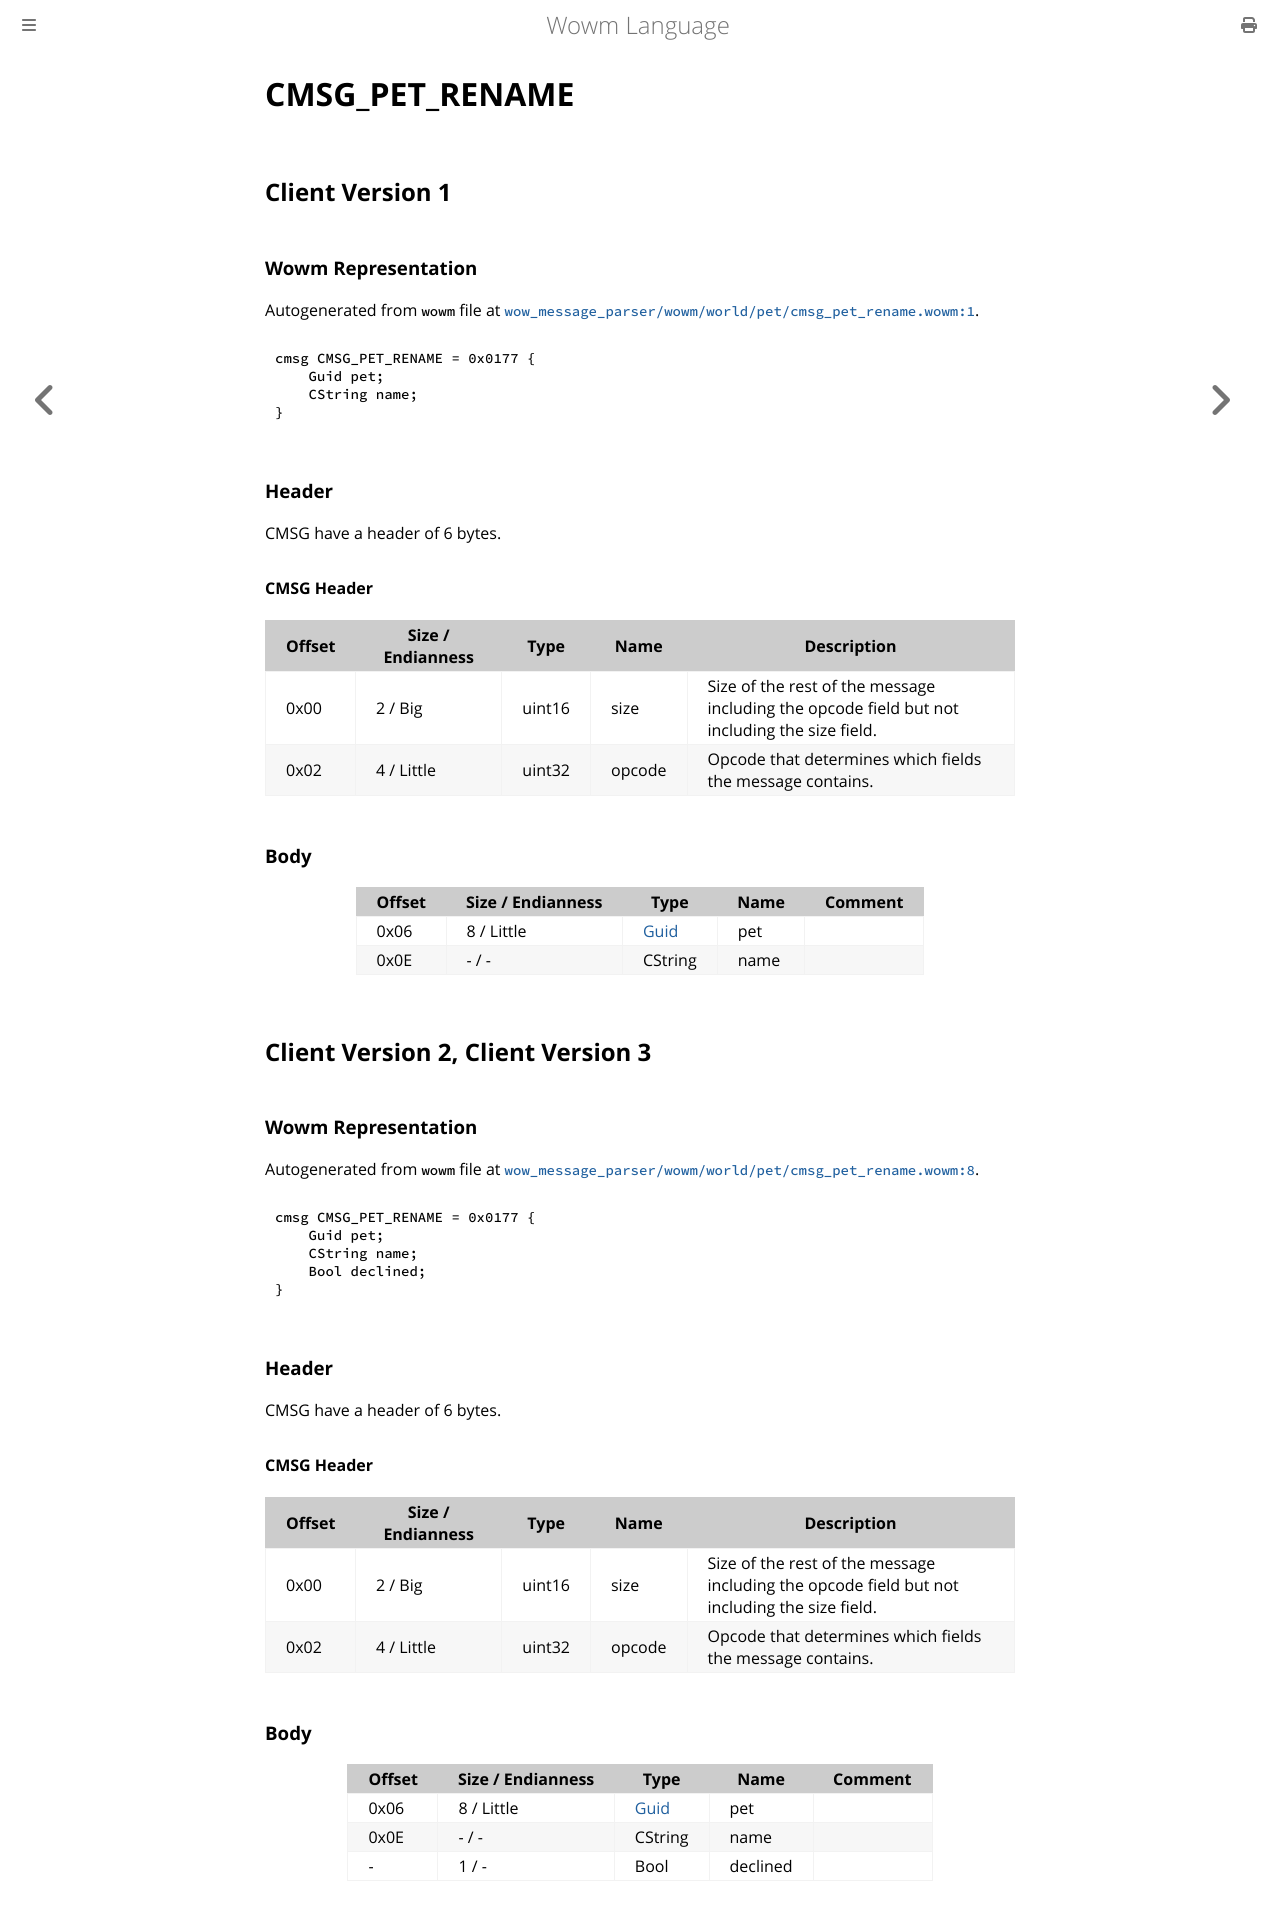

repository: gtker/wow_messages · page: docs/cmsg_pet_rename.html · generator: mdbook

# CMSG_PET_RENAME

## Client Version 1

### Wowm Representation

Autogenerated from `wowm` file at [`wow_message_parser/wowm/world/pet/cmsg_pet_rename.wowm:1`](https://github.com/gtker/wow_messages/tree/main/wow_message_parser/wowm/world/pet/cmsg_pet_rename.wowm#L1).
```rust,ignore
cmsg CMSG_PET_RENAME = 0x0177 {
    Guid pet;
    CString name;
}
```
### Header

CMSG have a header of 6 bytes.

#### CMSG Header

| Offset | Size / Endianness | Type   | Name   | Description |
| ------ | ----------------- | ------ | ------ | ----------- |
| 0x00   | 2 / Big           | uint16 | size   | Size of the rest of the message including the opcode field but not including the size field.|
| 0x02   | 4 / Little        | uint32 | opcode | Opcode that determines which fields the message contains.|

### Body

| Offset | Size / Endianness | Type | Name | Comment |
| ------ | ----------------- | ---- | ---- | ------- |
| 0x06 | 8 / Little | [Guid](../types/packed-guid.md) | pet |  |
| 0x0E | - / - | CString | name |  |

## Client Version 2, Client Version 3

### Wowm Representation

Autogenerated from `wowm` file at [`wow_message_parser/wowm/world/pet/cmsg_pet_rename.wowm:8`](https://github.com/gtker/wow_messages/tree/main/wow_message_parser/wowm/world/pet/cmsg_pet_rename.wowm#L8).
```rust,ignore
cmsg CMSG_PET_RENAME = 0x0177 {
    Guid pet;
    CString name;
    Bool declined;
}
```
### Header

CMSG have a header of 6 bytes.

#### CMSG Header

| Offset | Size / Endianness | Type   | Name   | Description |
| ------ | ----------------- | ------ | ------ | ----------- |
| 0x00   | 2 / Big           | uint16 | size   | Size of the rest of the message including the opcode field but not including the size field.|
| 0x02   | 4 / Little        | uint32 | opcode | Opcode that determines which fields the message contains.|

### Body

| Offset | Size / Endianness | Type | Name | Comment |
| ------ | ----------------- | ---- | ---- | ------- |
| 0x06 | 8 / Little | [Guid](../types/packed-guid.md) | pet |  |
| 0x0E | - / - | CString | name |  |
| - | 1 / - | Bool | declined |  |
